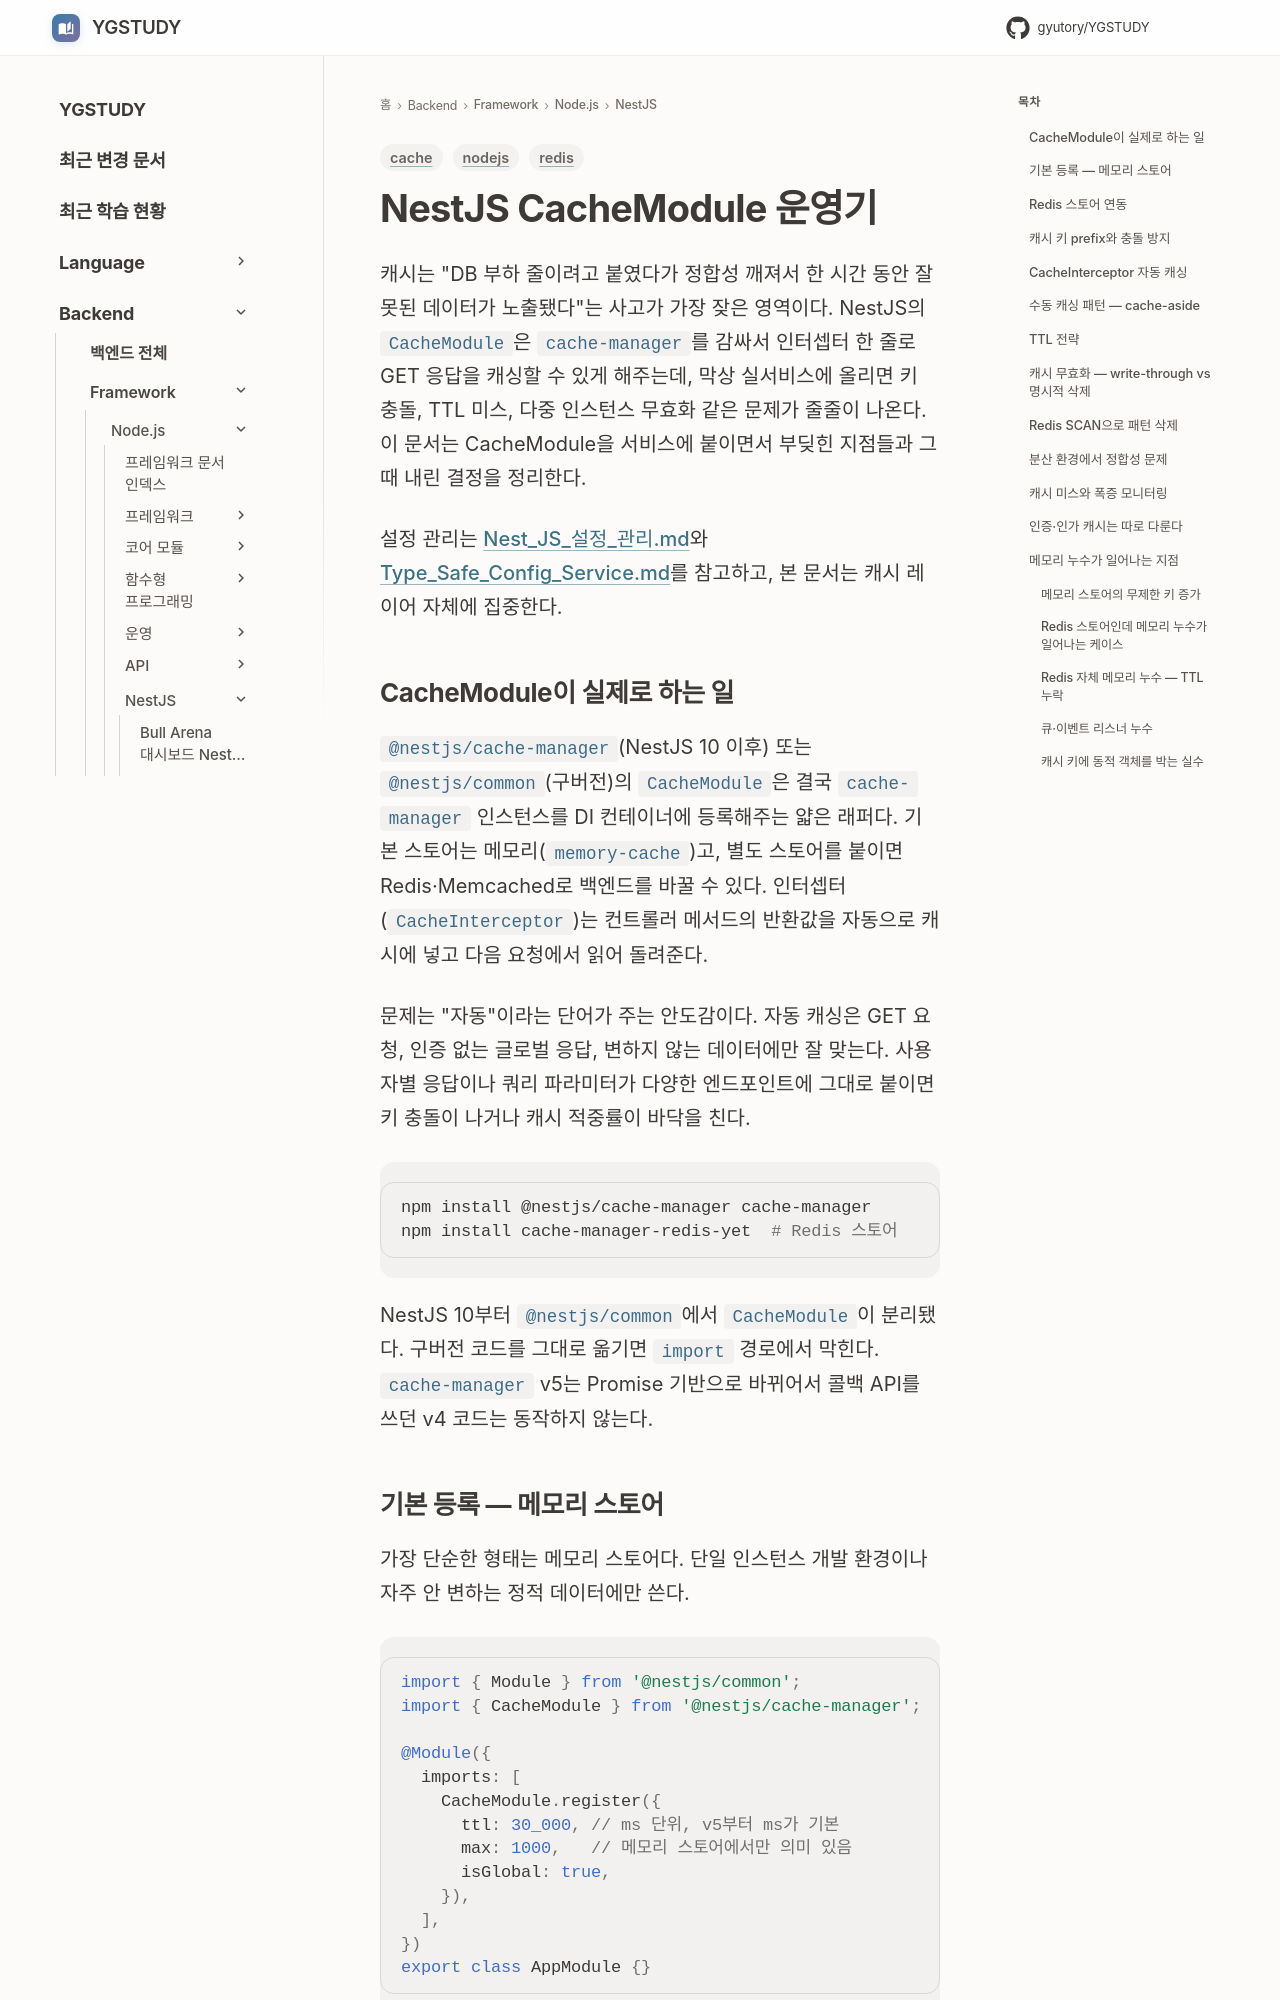

repository: GYUTORY/YGSTUDY · page: Framework/Node/NestJS/Nest_JS_Cache_Module/index.html · generator: mkdocs

---
title: NestJS CacheModule 운영기
tags: [nodejs, cache, redis]
updated: 2026-06-04
---

# NestJS CacheModule 운영기

캐시는 "DB 부하 줄이려고 붙였다가 정합성 깨져서 한 시간 동안 잘못된 데이터가 노출됐다"는 사고가 가장 잦은 영역이다. NestJS의 `CacheModule`은 `cache-manager`를 감싸서 인터셉터 한 줄로 GET 응답을 캐싱할 수 있게 해주는데, 막상 실서비스에 올리면 키 충돌, TTL 미스, 다중 인스턴스 무효화 같은 문제가 줄줄이 나온다. 이 문서는 CacheModule을 서비스에 붙이면서 부딪힌 지점들과 그때 내린 결정을 정리한다.

설정 관리는 [Nest_JS_설정_관리.md](Nest_JS_설정_관리.md)와 [Type_Safe_Config_Service.md](Type_Safe_Config_Service.md)를 참고하고, 본 문서는 캐시 레이어 자체에 집중한다.


## CacheModule이 실제로 하는 일

`@nestjs/cache-manager`(NestJS 10 이후) 또는 `@nestjs/common`(구버전)의 `CacheModule`은 결국 `cache-manager` 인스턴스를 DI 컨테이너에 등록해주는 얇은 래퍼다. 기본 스토어는 메모리(`memory-cache`)고, 별도 스토어를 붙이면 Redis·Memcached로 백엔드를 바꿀 수 있다. 인터셉터(`CacheInterceptor`)는 컨트롤러 메서드의 반환값을 자동으로 캐시에 넣고 다음 요청에서 읽어 돌려준다.

문제는 "자동"이라는 단어가 주는 안도감이다. 자동 캐싱은 GET 요청, 인증 없는 글로벌 응답, 변하지 않는 데이터에만 잘 맞는다. 사용자별 응답이나 쿼리 파라미터가 다양한 엔드포인트에 그대로 붙이면 키 충돌이 나거나 캐시 적중률이 바닥을 친다.

```bash
npm install @nestjs/cache-manager cache-manager
npm install cache-manager-redis-yet  # Redis 스토어
```

NestJS 10부터 `@nestjs/common`에서 `CacheModule`이 분리됐다. 구버전 코드를 그대로 옮기면 `import` 경로에서 막힌다. `cache-manager` v5는 Promise 기반으로 바뀌어서 콜백 API를 쓰던 v4 코드는 동작하지 않는다.
